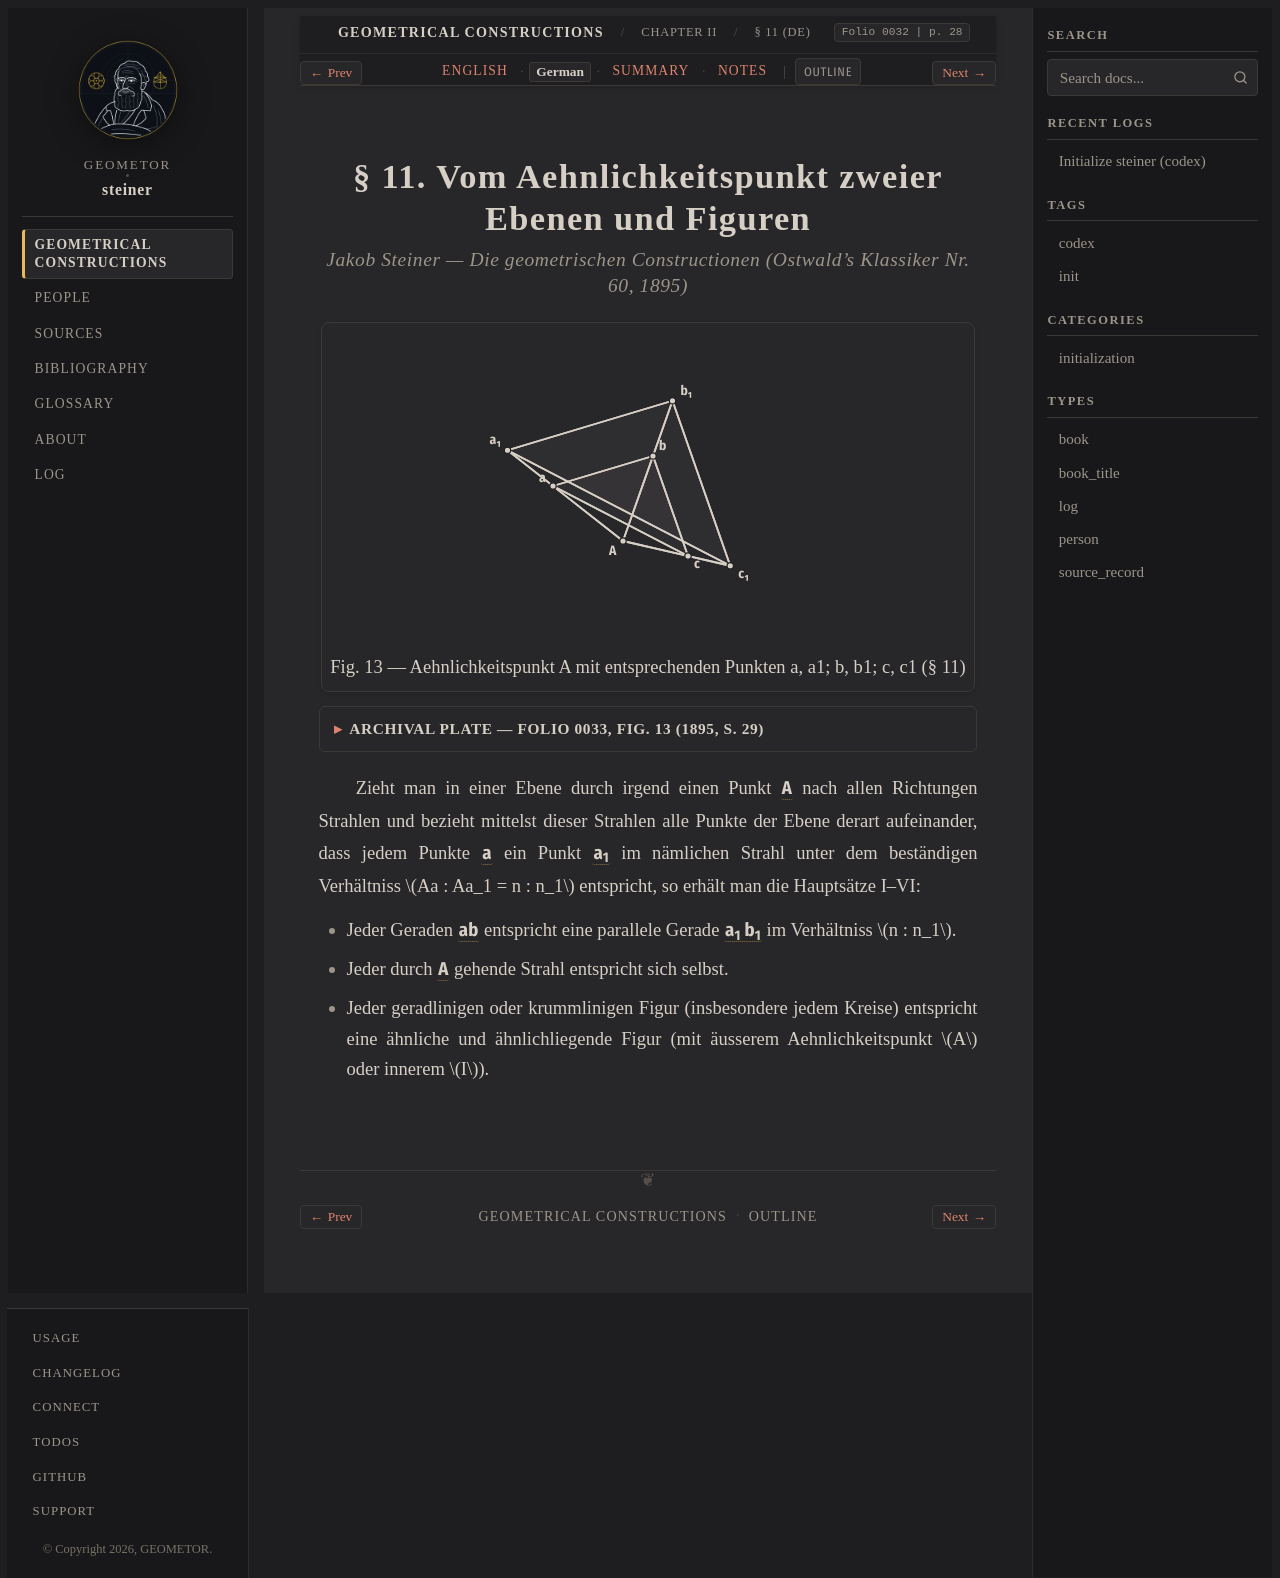

repository: geometor/steiner · page: constructionen_1833/chapter_02/sec_11/de.html · generator: sphinx

:layout: book
:canonical_id: § 11
:breadcrumb_title: § 11 (DE)
:order: 2
:folio: 0032
:track_label: German
:tracks: English: index | German: de | Summary: summary | Notes: notes
:title: § 11. Vom Aehnlichkeitspunkt zweier Ebenen und Figuren

.. _steiner-de-s11:

.. folio:: 0032
   :page: 28

§ 11. Vom Aehnlichkeitspunkt zweier Ebenen und Figuren
======================================================

.. rubric:: Jakob Steiner — *Die geometrischen Constructionen* (Ostwald's Klassiker Nr. 60, 1895)

.. picture:: 0033.g1.svg
   :alt: Figur 13 — Aehnlichkeitspunkt zweier Ebenen E und E1 (§ 11)
   :caption: Fig. 13 — Aehnlichkeitspunkt A mit entsprechenden Punkten a, a1; b, b1; c, c1 (§ 11)

.. collapse:: Archival Plate — Folio 0033, Fig. 13 (1895, S. 29)

   .. picture:: 0033.g1.png
      :alt: Archivalischer Scan von Fig. 13 aus Ostwalds Klassiker Nr. 60 (S. 29)

Zieht man in einer Ebene durch irgend einen Punkt :g:`A <0033.g1:A>` nach allen Richtungen Strahlen und bezieht mittelst dieser Strahlen alle Punkte der Ebene derart aufeinander, dass jedem Punkte :g:`a <0033.g1:a>` ein Punkt :g:`a_1 <0033.g1:a1>` im nämlichen Strahl unter dem beständigen Verhältniss :math:`Aa : Aa_1 = n : n_1` entspricht, so erhält man die Hauptsätze I–VI:

* Jeder Geraden :g:`ab <0033.g1:/ a b />` entspricht eine parallele Gerade :g:`a_1 b_1 <0033.g1:/ a1 b1 />` im Verhältniss :math:`n : n_1`.
* Jeder durch :g:`A` gehende Strahl entspricht sich selbst.
* Jeder geradlinigen oder krummlinigen Figur (insbesondere jedem Kreise) entspricht eine ähnliche und ähnlichliegende Figur (mit äusserem Aehnlichkeitspunkt :math:`A` oder innerem :math:`I`).
